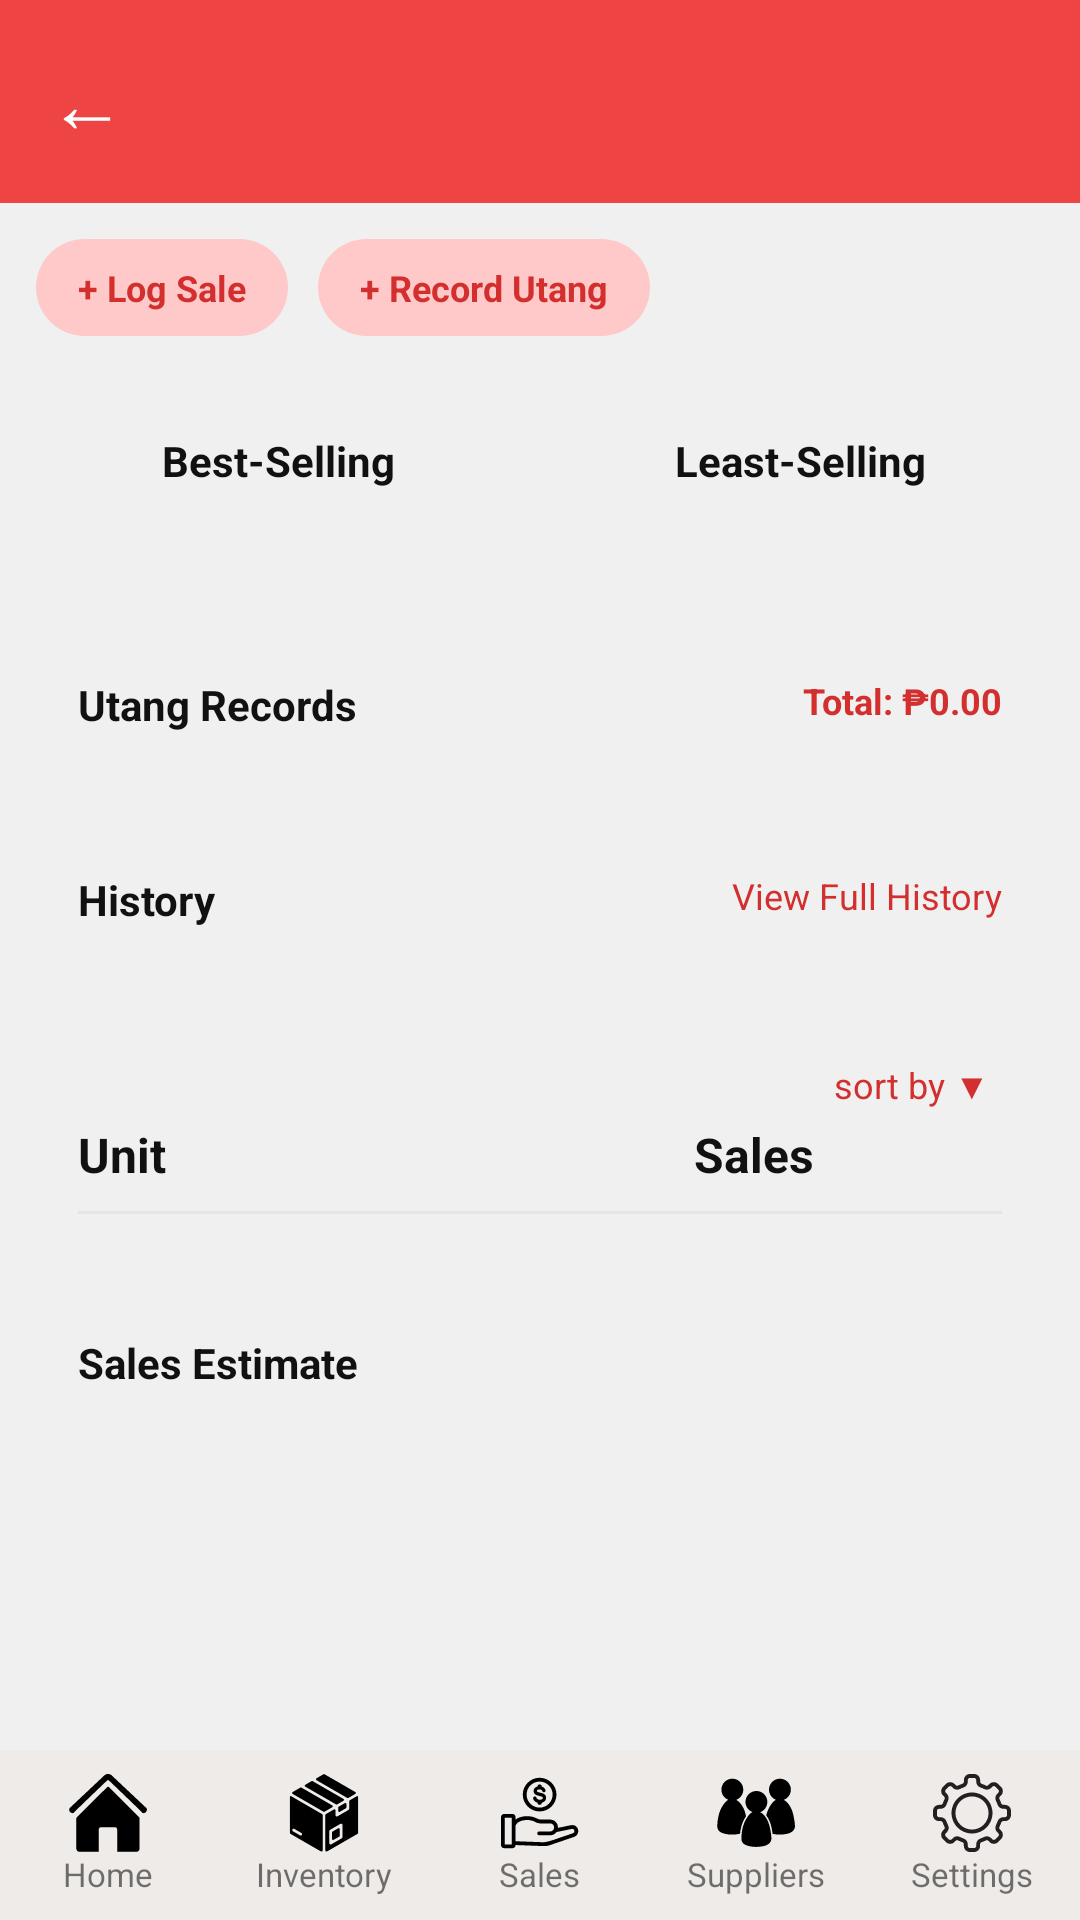

Produce the Android XML layout that renders to this screen, including the resource entries it uses.
<!-- AndroidManifest.xml: application theme Theme.MaterialComponents.DayNight.NoActionBar -->
<!-- res/layout/salespage.xml -->
<?xml version="1.0" encoding="utf-8"?>
<LinearLayout xmlns:android="http://schemas.android.com/apk/res/android"
    android:layout_width="match_parent" android:layout_height="match_parent"
    android:background="@color/bg" android:fitsSystemWindows="true" android:orientation="vertical">
    <include layout="@layout/toolbar"/>
    <ScrollView android:layout_width="match_parent" android:layout_height="0dp" android:layout_weight="1">
        <LinearLayout android:layout_width="match_parent" android:layout_height="wrap_content" android:orientation="vertical">
            <LinearLayout
                android:layout_width="match_parent"
                android:layout_height="wrap_content"
                android:orientation="horizontal"
                android:padding="12dp">
                <TextView android:id="@+id/btnLogSale" style="@style/SariPill" android:layout_marginRight="10dp" android:text="+ Log Sale"/>
                <TextView android:id="@+id/btnRecordUtang" style="@style/SariPill" android:text="+ Record Utang"/>
            </LinearLayout>
            <LinearLayout android:layout_width="match_parent" android:layout_height="wrap_content"
                android:orientation="horizontal" android:paddingLeft="6dp" android:paddingRight="6dp" android:weightSum="2">
                <LinearLayout style="@style/SariCard" android:layout_width="0dp" android:layout_weight="1" android:gravity="center_horizontal">
                    <TextView style="@style/SariLabel" android:text="Best-Selling"/>
                    <TextView android:id="@+id/tvBest" style="@style/SariMuted" android:layout_marginTop="6dp" android:gravity="center" android:textColor="@color/green"/>
                </LinearLayout>
                <LinearLayout style="@style/SariCard" android:layout_width="0dp" android:layout_weight="1" android:gravity="center_horizontal">
                    <TextView style="@style/SariLabel" android:text="Least-Selling"/>
                    <TextView android:id="@+id/tvLeast" style="@style/SariMuted" android:layout_marginTop="6dp" android:gravity="center" android:textColor="@color/red_dark"/>
                </LinearLayout>
            </LinearLayout>
            <LinearLayout style="@style/SariCard">
                <RelativeLayout android:layout_width="match_parent" android:layout_height="wrap_content">
                    <TextView style="@style/SariLabel" android:text="Utang Records"/>
                    <TextView android:id="@+id/tvUtangSummary" android:layout_width="wrap_content" android:layout_height="wrap_content"
                        android:layout_alignParentRight="true" android:text="Total: ₱0.00"
                        android:textColor="@color/red_dark" android:textSize="12sp" android:textStyle="bold"/>
                </RelativeLayout>
                <LinearLayout android:id="@+id/listUtangSales" android:layout_width="match_parent"
                    android:layout_height="wrap_content" android:layout_marginTop="6dp" android:orientation="vertical"/>
            </LinearLayout>
            <LinearLayout style="@style/SariCard">
                <RelativeLayout android:layout_width="match_parent" android:layout_height="wrap_content">
                    <TextView style="@style/SariLabel" android:text="History"/>
                    <TextView android:id="@+id/tvViewFull" android:layout_width="wrap_content" android:layout_height="wrap_content"
                        android:layout_alignParentRight="true" android:text="View Full History"
                        android:textColor="@color/red_dark" android:textSize="12sp"/>
                </RelativeLayout>
                <LinearLayout android:id="@+id/listHistory" android:layout_width="match_parent"
                    android:layout_height="wrap_content" android:orientation="vertical"/>
            </LinearLayout>
            <LinearLayout style="@style/SariCard">
                <RelativeLayout android:layout_width="match_parent" android:layout_height="wrap_content">
                    <TextView android:id="@+id/btnSortBy" android:layout_width="wrap_content" android:layout_height="wrap_content"
                        android:layout_alignParentRight="true" android:padding="4dp"
                        android:text="sort by ▼" android:textColor="@color/red_dark" android:textSize="12sp"/>
                </RelativeLayout>
                <LinearLayout android:layout_width="match_parent" android:layout_height="wrap_content"
                    android:orientation="horizontal">
                    <TextView android:layout_width="0dp" android:layout_height="wrap_content" android:layout_weight="2"
                        android:text="Unit" android:textColor="#111111" android:textSize="16sp" android:textStyle="bold"/>
                    <TextView android:layout_width="0dp" android:layout_height="wrap_content" android:layout_weight="1"
                        android:text="Sales" android:textColor="#111111" android:textSize="16sp" android:textStyle="bold"/>
                </LinearLayout>
                <View android:layout_width="match_parent" android:layout_height="1dp" android:layout_marginTop="8dp" android:background="#E5E5E5"/>
                <LinearLayout android:id="@+id/listProductSales" android:layout_width="match_parent"
                    android:layout_height="wrap_content" android:orientation="vertical"/>
            </LinearLayout>
            <LinearLayout style="@style/SariCard">
                <TextView style="@style/SariLabel" android:text="Sales Estimate"/>
                <TextView android:id="@+id/tvEstimate" style="@style/SariMuted" android:layout_marginTop="6dp"/>
            </LinearLayout>
        </LinearLayout>
    </ScrollView>
    <include layout="@layout/bottomnavigation"/>
</LinearLayout>
<!-- res/layout/toolbar.xml (included above) -->
<?xml version="1.0" encoding="utf-8"?>
<LinearLayout xmlns:android="http://schemas.android.com/apk/res/android"
    android:layout_width="match_parent" android:layout_height="wrap_content"
    android:background="@color/red" android:gravity="center_vertical"
    android:orientation="horizontal" android:padding="16dp">
    <TextView android:id="@+id/tbBack" android:layout_width="40dp" android:layout_height="wrap_content"
        android:text="←" android:textColor="#FFFFFF" android:textSize="26sp"/>
    <TextView android:id="@+id/tbTitle" android:layout_width="0dp" android:layout_height="wrap_content"
        android:layout_weight="1" android:gravity="center" android:textColor="#FFFFFF"
        android:textSize="20sp" android:textStyle="bold"/>
    <View android:layout_width="40dp" android:layout_height="1dp"/>
</LinearLayout>
<!-- res/layout/bottomnavigation.xml (included above) -->
<?xml version="1.0" encoding="utf-8"?>
<LinearLayout xmlns:android="http://schemas.android.com/apk/res/android"
    android:layout_width="match_parent" android:layout_height="wrap_content"
    android:background="#EEEBE8" android:orientation="horizontal" android:weightSum="5">
    <LinearLayout android:id="@+id/navHome" android:layout_width="0dp" android:layout_height="wrap_content"
        android:layout_weight="1" android:gravity="center" android:orientation="vertical" android:padding="8dp">
        <ImageView android:layout_width="26dp" android:layout_height="26dp" android:src="@drawable/homebutton"/>
        <TextView android:layout_width="wrap_content" android:layout_height="wrap_content" android:text="Home" android:textSize="11sp"/>
    </LinearLayout>
    <LinearLayout android:id="@+id/navInventory" android:layout_width="0dp" android:layout_height="wrap_content"
        android:layout_weight="1" android:gravity="center" android:orientation="vertical" android:padding="8dp">
        <ImageView android:layout_width="26dp" android:layout_height="26dp" android:src="@drawable/inventory"/>
        <TextView android:layout_width="wrap_content" android:layout_height="wrap_content" android:text="Inventory" android:textSize="11sp"/>
    </LinearLayout>
    <LinearLayout android:id="@+id/navSales" android:layout_width="0dp" android:layout_height="wrap_content"
        android:layout_weight="1" android:gravity="center" android:orientation="vertical" android:padding="8dp">
        <ImageView android:layout_width="26dp" android:layout_height="26dp" android:src="@drawable/sales"/>
        <TextView android:layout_width="wrap_content" android:layout_height="wrap_content" android:text="Sales" android:textSize="11sp"/>
    </LinearLayout>
    <LinearLayout android:id="@+id/navSuppliers" android:layout_width="0dp" android:layout_height="wrap_content"
        android:layout_weight="1" android:gravity="center" android:orientation="vertical" android:padding="8dp">
        <ImageView android:layout_width="26dp" android:layout_height="26dp" android:src="@drawable/suppliers"/>
        <TextView android:layout_width="wrap_content" android:layout_height="wrap_content" android:text="Suppliers" android:textSize="11sp"/>
    </LinearLayout>
    <LinearLayout android:id="@+id/navSettings" android:layout_width="0dp" android:layout_height="wrap_content"
        android:layout_weight="1" android:gravity="center" android:orientation="vertical" android:padding="8dp">
        <ImageView android:layout_width="26dp" android:layout_height="26dp" android:src="@drawable/settings"/>
        <TextView android:layout_width="wrap_content" android:layout_height="wrap_content" android:text="Settings" android:textSize="11sp"/>
    </LinearLayout>
</LinearLayout>
<!-- resources referenced by this layout -->
<resources>
  <color name="bg">#F0F0F0</color>
  <color name="green">#2E7D32</color>
  <color name="red">#EF4444</color>
  <color name="red_dark">#D32F2F</color>
  <style name="SariCard">
          <item name="android:layout_width">match_parent</item>
          <item name="android:layout_height">wrap_content</item>
          <item name="android:orientation">vertical</item>
          <item name="android:background">@drawable/bg_card</item>
          <item name="android:padding">14dp</item>
          <item name="android:layout_marginLeft">12dp</item>
          <item name="android:layout_marginRight">12dp</item>
          <item name="android:layout_marginTop">6dp</item>
          <item name="android:layout_marginBottom">6dp</item>
      </style>
  <style name="SariLabel">
          <item name="android:layout_width">wrap_content</item>
          <item name="android:layout_height">wrap_content</item>
          <item name="android:textColor">@color/text_dark</item>
          <item name="android:textStyle">bold</item>
          <item name="android:textSize">14sp</item>
      </style>
  <style name="SariMuted">
          <item name="android:layout_width">wrap_content</item>
          <item name="android:layout_height">wrap_content</item>
          <item name="android:textColor">@color/muted</item>
          <item name="android:textSize">12sp</item>
      </style>
  <style name="SariPill">
          <item name="android:layout_width">wrap_content</item>
          <item name="android:layout_height">wrap_content</item>
          <item name="android:background">@drawable/bg_pill</item>
          <item name="android:textColor">@color/red_dark</item>
          <item name="android:textStyle">bold</item>
          <item name="android:textSize">12sp</item>
          <item name="android:paddingLeft">14dp</item>
          <item name="android:paddingRight">14dp</item>
          <item name="android:paddingTop">8dp</item>
          <item name="android:paddingBottom">8dp</item>
          <item name="android:clickable">true</item>
          <item name="android:focusable">true</item>
      </style>
  <color name="text_dark">#111111</color>
  <color name="muted">#777777</color>
  <!-- drawable bg_pill (drawable) -->
  <?xml version="1.0" encoding="utf-8"?>
  <shape xmlns:android="http://schemas.android.com/apk/res/android">
      <solid android:color="#FFC9C9"/>
      <corners android:radius="20dp"/>
  </shape>
</resources>
